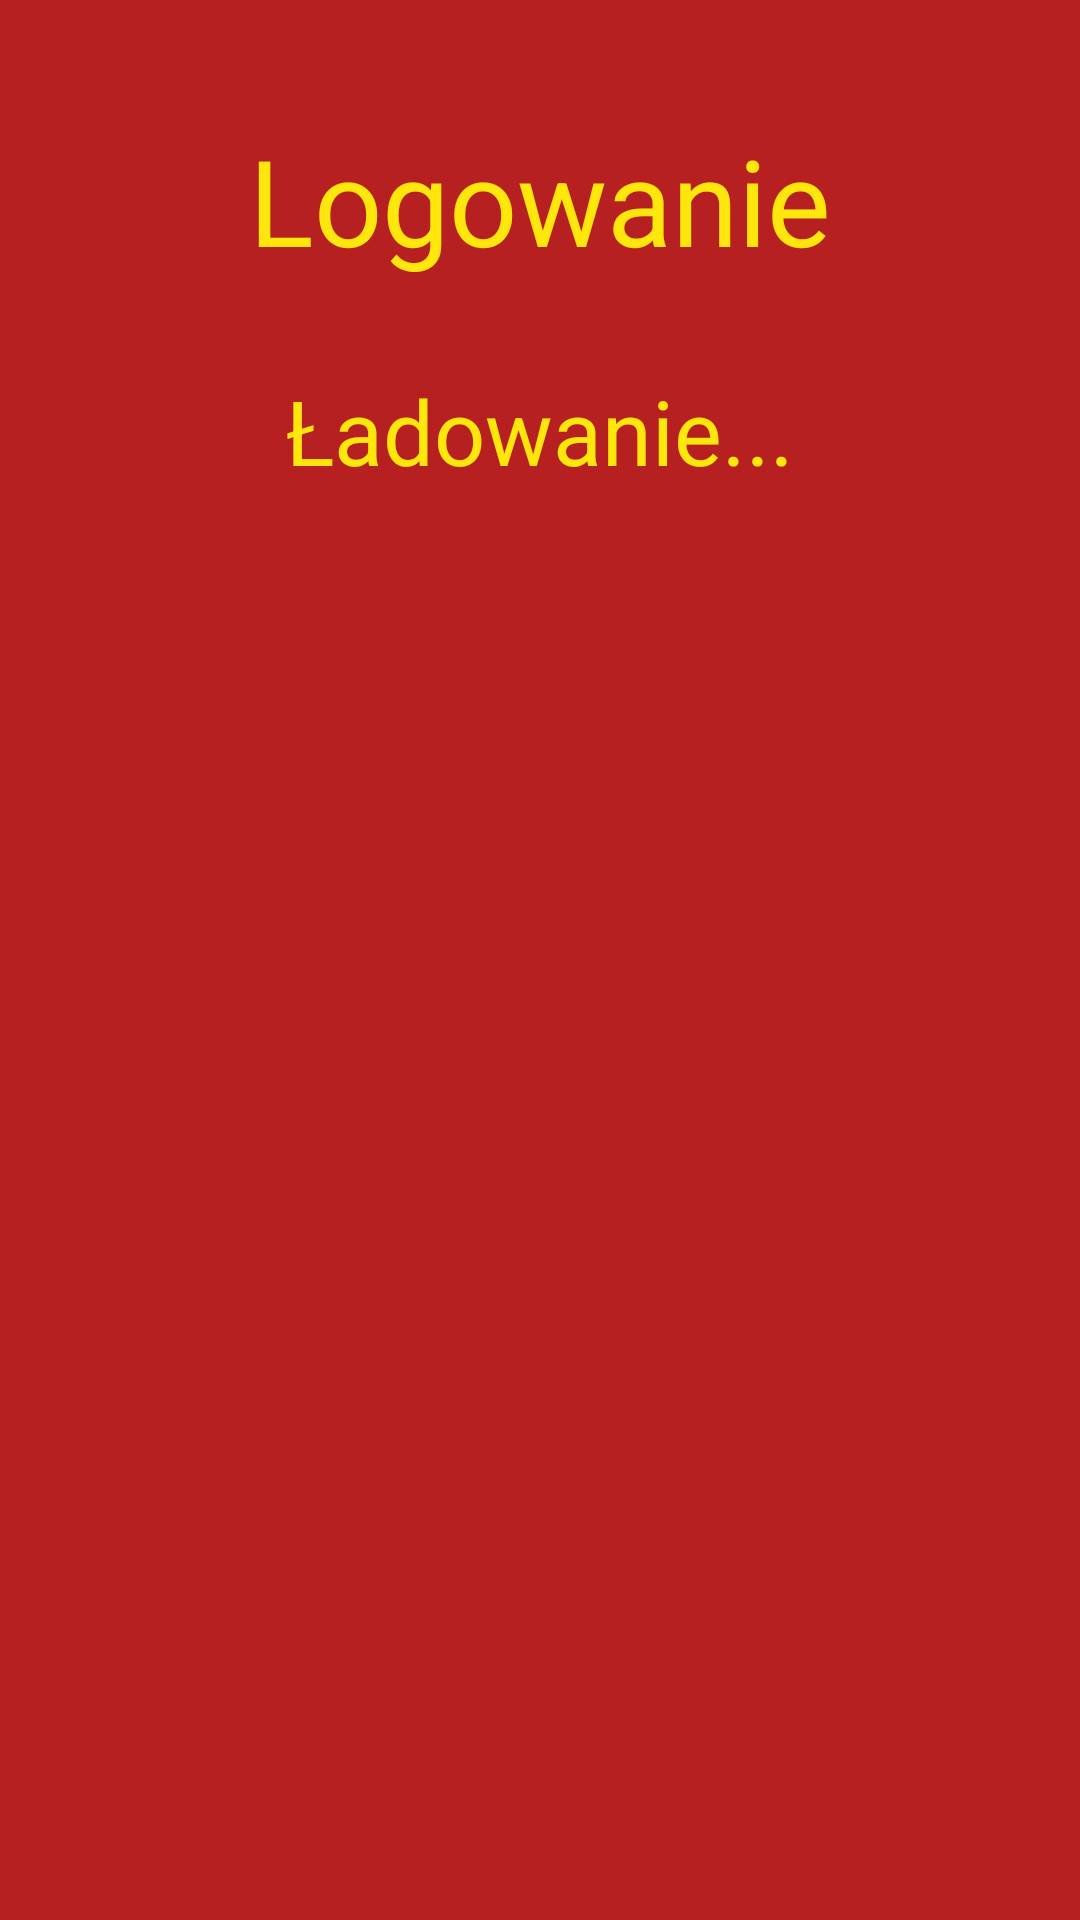

Here is an Android app screen rendered from its layout file. Give the layout XML and the strings, colors and styles it references.
<!-- AndroidManifest.xml: application theme AppTheme -->
<!-- res/layout/login_layout.xml -->
<?xml version="1.0" encoding="utf-8"?>
<LinearLayout xmlns:android="http://schemas.android.com/apk/res/android"
    android:layout_width="match_parent"
    android:layout_height="match_parent"
    android:background="@color/red_1"
    android:gravity="top|center"
    android:orientation="vertical"
    android:paddingTop="40dp">

    <TextView
        android:layout_width="wrap_content"
        android:layout_height="wrap_content"
        android:text="Logowanie"
        android:textColor="@color/yellow"
        android:textSize="40sp" />

    <TextView
        android:id="@+id/ladowanie"
        android:layout_width="wrap_content"
        android:layout_height="wrap_content"
        android:layout_marginTop="30dp"
        android:text="Ładowanie..."
        android:textColor="@color/yellow"
        android:textSize="30sp" />

    <FrameLayout
        android:layout_width="match_parent"
        android:layout_height="match_parent"
        android:visibility="gone"
        android:id="@+id/content">

        <LinearLayout
            android:id="@+id/all_content"
            android:layout_width="match_parent"
            android:layout_height="match_parent"
            android:gravity="top|center"
            android:orientation="vertical"
            >

            <TextView
                android:id="@+id/error_textView"
                android:layout_width="wrap_content"
                android:layout_height="wrap_content"
                android:layout_marginTop="15dp"
                android:textSize="20dp" />

            <EditText
                android:id="@+id/login_edittext"
                android:layout_width="200dp"
                android:layout_height="wrap_content"
                android:layout_marginTop="10dp"
                android:hint="Wpisz login"
                android:inputType="text" />

            <EditText
                android:id="@+id/password_edittext"
                android:layout_width="200dp"
                android:layout_height="wrap_content"
                android:layout_marginTop="10dp"
                android:hint="Wpisz hasło"
                android:inputType="textPassword" />

            <Button
                android:id="@+id/login_button"
                android:layout_width="wrap_content"
                android:layout_height="wrap_content"
                android:background="@drawable/yellow_button_bg_shape"
                android:text="Zaloguj"
                android:textAllCaps="false"
                android:textColor="@color/black"
                android:importantForAutofill="yes"
                android:textSize="18dp" />

            <TextView
                android:id="@+id/registerTextView"
                android:layout_width="wrap_content"
                android:layout_height="wrap_content"
                android:layout_marginTop="16dp"
                android:clickable="true"
                android:text="Zarejestruj się"
                android:textColor="@color/yellow"
                android:textStyle="bold" />

        </LinearLayout>
    </FrameLayout>

</LinearLayout>
<!-- resources referenced by this layout -->
<resources>
  <color name="black">#FF000000</color>
  <color name="red_1">#B62020</color>
  <color name="yellow">#FFE60D</color>
  <style name="AppTheme" parent="Theme.AppCompat.Light.DarkActionBar">
  		<item name="colorPrimary">@color/colorPrimary</item>
  		<item name="colorPrimaryDark">@color/colorPrimaryDark</item>
  		<item name="colorAccent">@color/colorAccent</item>
  	</style>
  <!-- not gathered from this repository: default colours our renderer supplied (Android Studio template values) -->
  <color name="colorPrimary">#FF6200EE</color>
  <color name="colorPrimaryDark">#FF3700B3</color>
  <color name="colorAccent">#FF03DAC5</color>
</resources>
